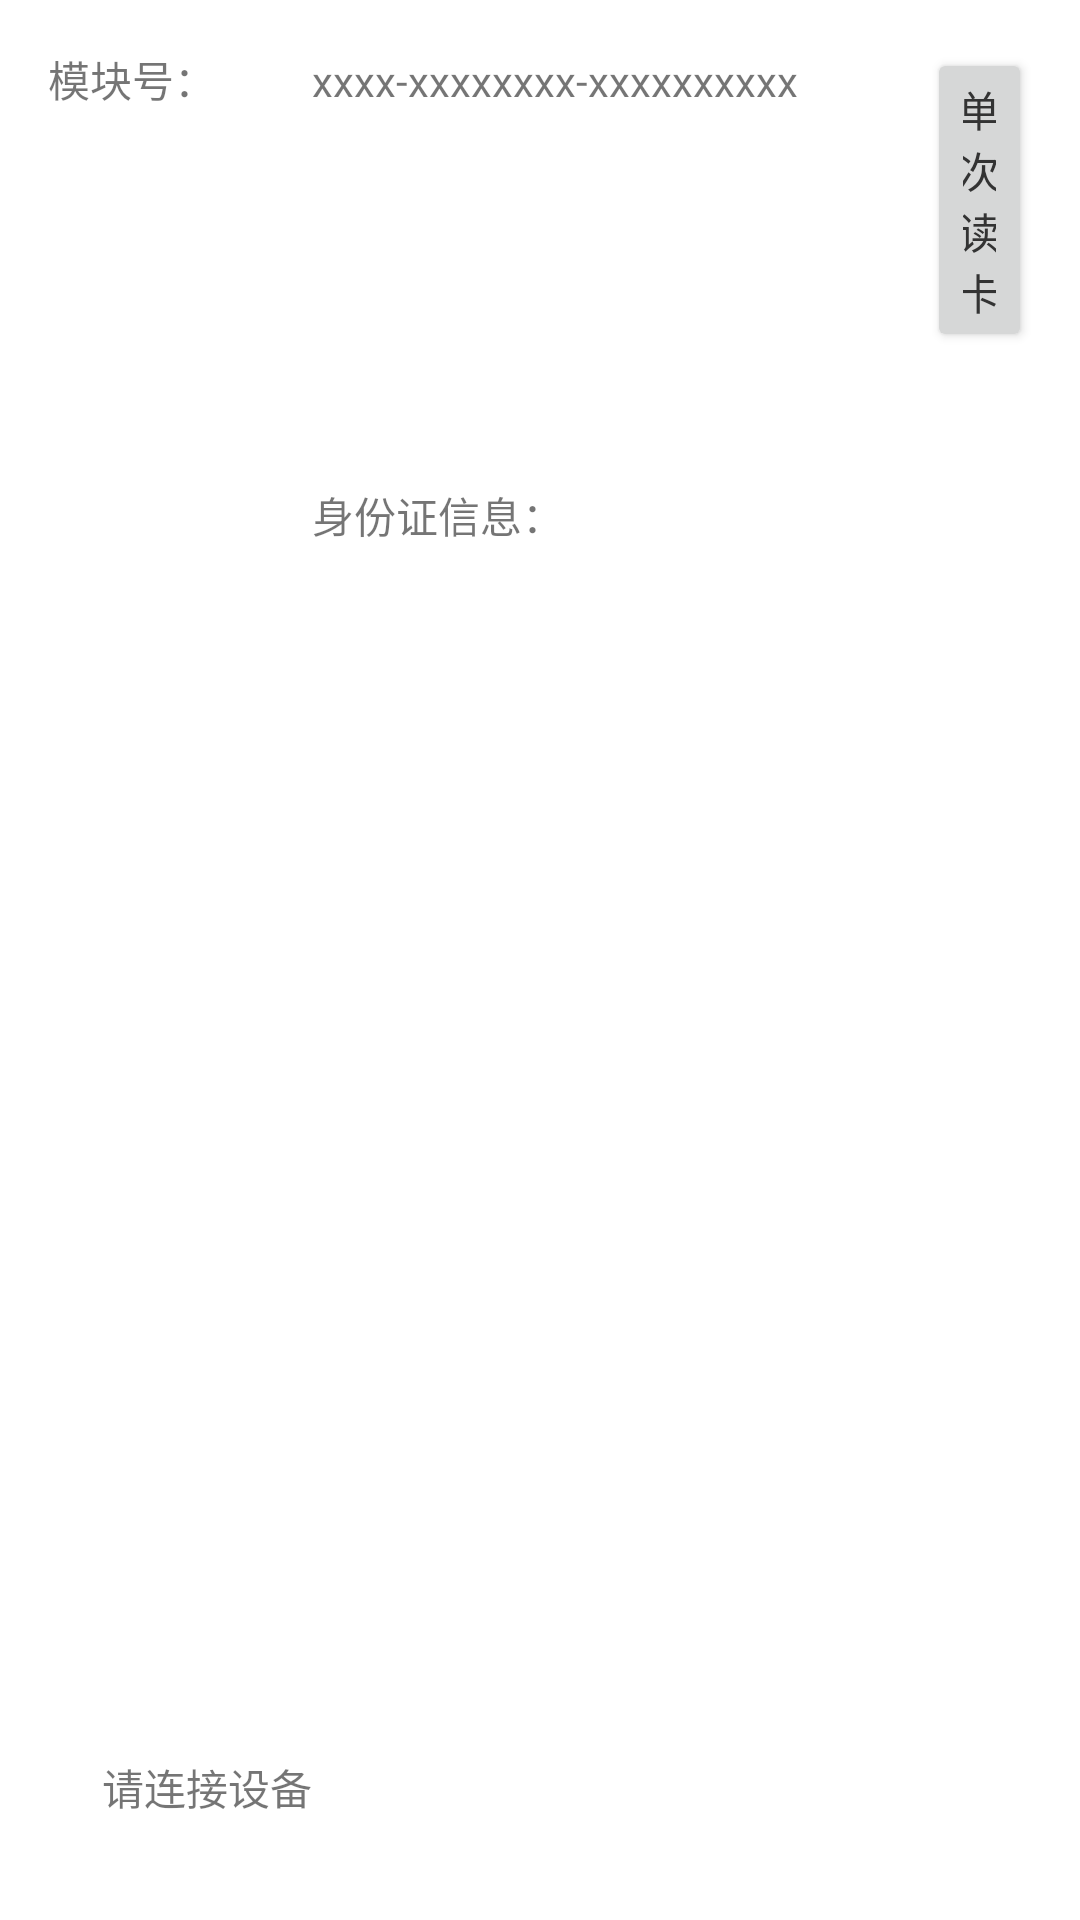

Layout XML and referenced resources for this Android screen:
<!-- AndroidManifest.xml: application theme MyAppTheme -->
<!-- res/layout/activity_id_card_read.xml -->
<RelativeLayout xmlns:android="http://schemas.android.com/apk/res/android"
    xmlns:tools="http://schemas.android.com/tools"
    android:id="@+id/activity"
    android:layout_width="match_parent"
    android:layout_height="match_parent"
    android:paddingBottom="@dimen/activity_vertical_margin"
    android:paddingLeft="@dimen/activity_horizontal_margin"
    android:paddingRight="@dimen/activity_horizontal_margin"
    android:paddingTop="@dimen/activity_vertical_margin"
    tools:context=".ui.idcardread.IdCardReadActivity" >

    <TextView
        android:id="@+id/msg"
        android:layout_width="wrap_content"
        android:layout_height="wrap_content"
        android:layout_alignParentBottom="true"
        android:layout_alignParentLeft="true"
        android:layout_marginBottom="18dp"
        android:layout_marginLeft="18dp"
        android:text="请连接设备" />

    <TextView
        android:id="@+id/TextView01"
        android:layout_width="wrap_content"
        android:layout_height="wrap_content"
        android:layout_alignParentLeft="true"
        android:layout_alignParentTop="true"
        android:text="模块号：" />

    <TextView
        android:id="@+id/SamId"
        android:layout_width="wrap_content"
        android:layout_height="wrap_content"
        android:layout_alignBaseline="@+id/TextView01"
        android:layout_alignBottom="@+id/TextView01"
        android:layout_toRightOf="@+id/msg"
        android:text="xxxx-xxxxxxxx-xxxxxxxxxx" />

    <Button
        android:id="@+id/ReadOne"
        android:layout_width="wrap_content"
        android:layout_height="wrap_content"
        android:layout_alignParentTop="true"
        android:layout_marginLeft="43dp"
        android:layout_toRightOf="@+id/SamId"
        android:text="单次读卡" />

    <TextView
        android:id="@+id/textView1"
        android:layout_width="wrap_content"
        android:layout_height="wrap_content"
        android:layout_below="@+id/ReadOne"
        android:layout_marginTop="44dp"
        android:layout_toRightOf="@+id/msg"
        android:text="身份证信息：" />

    <TextView
        android:id="@+id/txtinfo"
        android:layout_width="wrap_content"
        android:layout_height="wrap_content"
        android:layout_alignLeft="@+id/ReadOne"
        android:layout_below="@+id/textView1"
        android:layout_marginLeft="73dp"
        android:layout_marginTop="91dp" />

    <ImageView
        android:id="@+id/image"
        android:layout_width="wrap_content"
        android:layout_height="wrap_content"
        android:layout_marginLeft="245dp"
        android:layout_toRightOf="@+id/txtinfo"
        android:src="@mipmap/face" />

</RelativeLayout>
<!-- resources referenced by this layout -->
<resources>
  <dimen name="activity_horizontal_margin">16dp</dimen>
  <dimen name="activity_vertical_margin">16dp</dimen>
  <style name="MyAppTheme" parent="@style/BaseTheme" />
  <style name="BaseTheme" parent="@style/Theme.AppCompat.Light.NoActionBar">
          
          <item name="android:windowBackground">@color/white</item>
          <item name="android:windowAnimationStyle">@style/AnimationActivity</item>
          <item name="android:windowSoftInputMode">adjustResize</item>
          <item name="android:popupMenuStyle">@style/PopupMenuStyle</item>
          <item name="android:textAppearanceLargePopupMenu">@style/myPopupMenuTextAppearanceLarge
          </item>
          <item name="textAppearanceLargePopupMenu">@style/myPopupMenuTextAppearanceLarge</item>
          <item name="android:textAppearanceSmallPopupMenu">@style/myPopupMenuTextAppearanceSmall
          </item>
          <item name="textAppearanceSmallPopupMenu">@style/myPopupMenuTextAppearanceSmall</item>
  
          <item name="android:actionMenuTextAppearance">@style/MenuTextStyle</item>
          <item name="actionMenuTextAppearance">@style/MenuTextStyle</item>
  
          <item name="actionMenuTextColor">@color/toolbar_title</item>
          <item name="android:actionMenuTextColor">@color/toolbar_title</item>
  
          
  
          
          <item name="colorPrimary">@color/colorPrimary</item>
          
          <item name="colorPrimaryDark">@color/colorPrimary</item>
          <item name="colorAccent">@color/colorAccent</item>
  
          
          <item name="android:textColorPrimary">@color/txt_333</item>
          <item name="colorControlNormal">@color/colorPrimary</item>
          <item name="colorControlActivated">@color/colorPrimary</item>
  
      </style>
  <color name="white">#ffffff</color>
  <style name="AnimationActivity" parent="@android:style/Animation.Activity">
          
          
  
          <item name="android:activityOpenEnterAnimation">@anim/right_in</item>
          <item name="android:activityOpenExitAnimation">@anim/left_out</item>
          <item name="android:activityCloseEnterAnimation">@anim/left_in</item>
          <item name="android:activityCloseExitAnimation">@anim/right_out</item>
  
      </style>
  <style name="PopupMenuStyle" parent="@style/Widget.AppCompat.PopupMenu">
          <item name="android:textColor">@color/txt_title</item>
          <item name="android:textAppearanceSmallPopupMenu">@style/myPopupMenuTextAppearanceSmall
          </item>
          <item name="android:textAppearanceLargePopupMenu">@style/myPopupMenuTextAppearanceLarge
          </item>
      </style>
  <style name="myPopupMenuTextAppearanceLarge" parent="@style/TextAppearance.AppCompat.Light.Widget.PopupMenu.Large">
          <item name="android:textColor">@color/txt_title</item>
      </style>
  <style name="myPopupMenuTextAppearanceSmall" parent="@style/TextAppearance.AppCompat.Light.Widget.PopupMenu.Small">
          <item name="android:textColor">@color/txt_title</item>
      </style>
  <style name="MenuTextStyle">
          <item name="android:textColor">@color/toolbar_title</item>
          <item name="android:textSize">17dp</item>
      </style>
  <color name="toolbar_title">@color/white</color>
  <color name="colorPrimary">#368ff5</color>
  <color name="colorAccent">@color/txt_title</color>
  <color name="txt_333">#333333</color>
  <color name="txt_title">#666666</color>
</resources>
